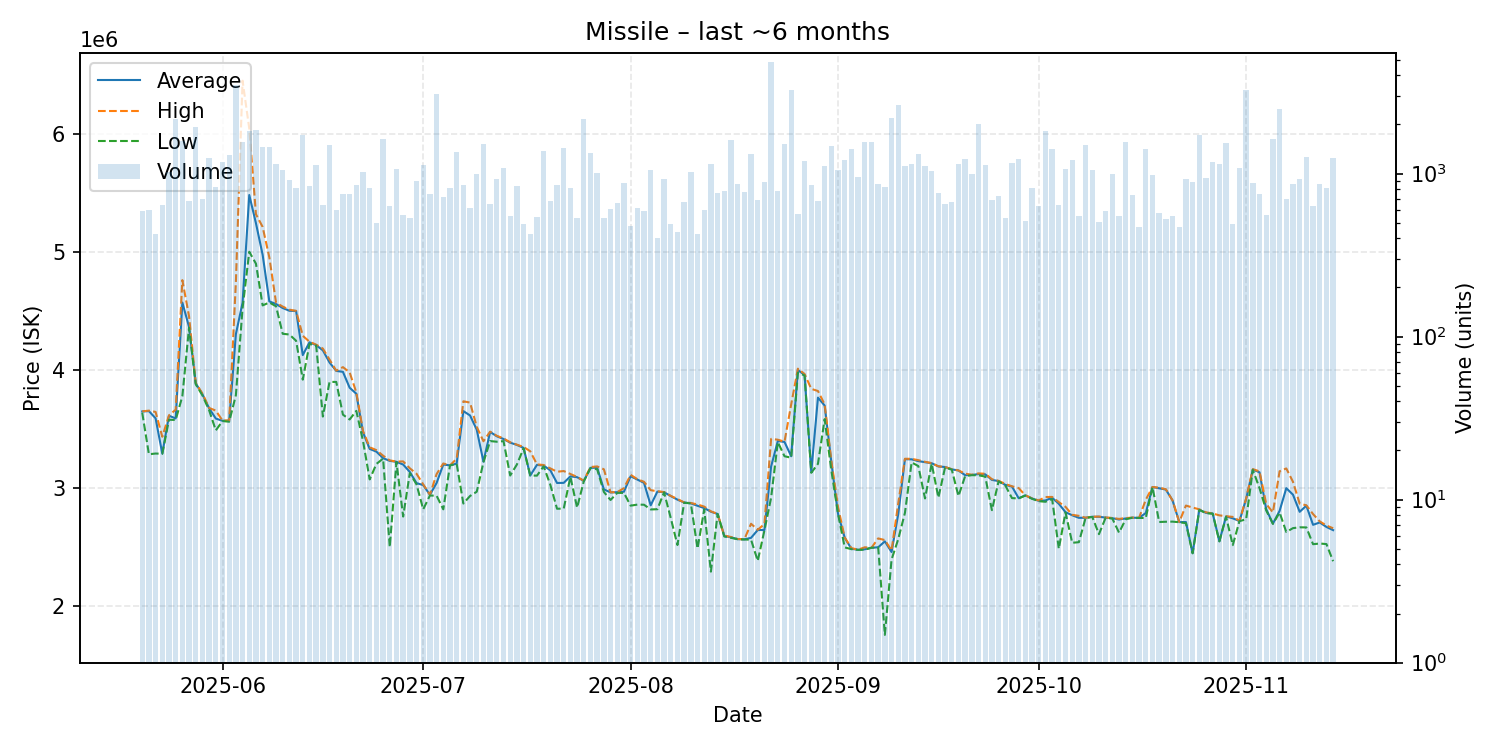

The table this chart was drawn from, first rows:
date, average, highest, lowest, order_count, volume
2025-05-20, 3649000, 3650000, 3639000, 106, 586
2025-05-21, 3652000, 3656000, 3287000, 106, 601
2025-05-22, 3591000, 3645000, 3293000, 89, 428
2025-05-23, 3292000, 3435000, 3291000, 122, 637
2025-05-24, 3613000, 3616000, 3579000, 186, 1018
2025-05-25, 3590000, 3664000, 3577000, 165, 2167
2025-05-26, 4570000, 4760000, 3778000, 174, 1585
2025-05-27, 4364000, 4454000, 4358000, 100, 681
2025-05-28, 3887000, 3890000, 3879000, 148, 1922
2025-05-29, 3794000, 3800000, 3785000, 118, 698
2025-05-30, 3676000, 3679000, 3659000, 124, 1250
2025-05-31, 3589000, 3656000, 3489000, 168, 830
2025-06-01, 3570000, 3572000, 3568000, 179, 1175
2025-06-02, 3571000, 3573000, 3562000, 189, 1295
2025-06-03, 4303000, 4744000, 3787000, 194, 3509
2025-06-04, 4570000, 6447000, 4522000, 184, 1566
2025-06-05, 5480000, 6042000, 5000000, 194, 1826
2025-06-06, 5241000, 5317000, 4899000, 164, 1858
2025-06-07, 4974000, 5210000, 4546000, 170, 1460
2025-06-08, 4580000, 4952000, 4571000, 188, 1450
2025-06-09, 4558000, 4570000, 4539000, 123, 1140
2025-06-10, 4524000, 4536000, 4306000, 143, 1050
2025-06-11, 4501000, 4510000, 4300000, 135, 918
2025-06-12, 4499000, 4500000, 4247000, 162, 812
2025-06-13, 4126000, 4289000, 3918000, 171, 1729
2025-06-14, 4234000, 4239000, 4220000, 156, 839
2025-06-15, 4210000, 4214000, 4207000, 163, 1127
2025-06-16, 4166000, 4181000, 3606000, 124, 644
2025-06-17, 4063000, 4087000, 3899000, 238, 1491
2025-06-18, 3992000, 3994000, 3899000, 104, 600
2025-06-19, 3984000, 4024000, 3622000, 131, 751
2025-06-20, 3850000, 3980000, 3581000, 96, 753
2025-06-21, 3799000, 3810000, 3654000, 151, 853
2025-06-22, 3472000, 3484000, 3400000, 146, 1024
2025-06-23, 3332000, 3346000, 3074000, 153, 819
2025-06-24, 3309000, 3322000, 3205000, 112, 499
2025-06-25, 3254000, 3275000, 3250000, 167, 1636
2025-06-26, 3231000, 3235000, 2503000, 151, 629
2025-06-27, 3223000, 3225000, 3221000, 175, 1060
2025-06-28, 3200000, 3226500, 2760000, 125, 559
2025-06-29, 3137000, 3168000, 3128000, 135, 537
2025-06-30, 3043000, 3122000, 3032000, 113, 900
2025-07-01, 3026000, 3032000, 2821000, 136, 1130
2025-07-02, 2944000, 2945000, 2938000, 110, 749
2025-07-03, 3044000, 3119000, 2936000, 159, 3070
2025-07-04, 3200000, 3209000, 2821000, 100, 720
2025-07-05, 3193000, 3193000, 3193000, 124, 821
2025-07-06, 3208000, 3249000, 3206000, 172, 1362
2025-07-07, 3652000, 3735000, 2870000, 137, 848
2025-07-08, 3615000, 3724000, 2934000, 127, 613
2025-07-09, 3495000, 3519000, 2970000, 108, 999
2025-07-10, 3224000, 3397000, 3219000, 126, 1520
2025-07-11, 3476000, 3478000, 3398500, 124, 649
2025-07-12, 3439000, 3443000, 3393000, 114, 928
2025-07-13, 3416000, 3421000, 3398000, 115, 1087
2025-07-14, 3385000, 3388000, 3107000, 93, 552
2025-07-15, 3366000, 3368000, 3200000, 105, 836
2025-07-16, 3341000, 3349000, 3337000, 82, 493
2025-07-17, 3107000, 3312000, 3107000, 69, 427
2025-07-18, 3197000, 3201000, 3106000, 82, 543
... 119 more rows
